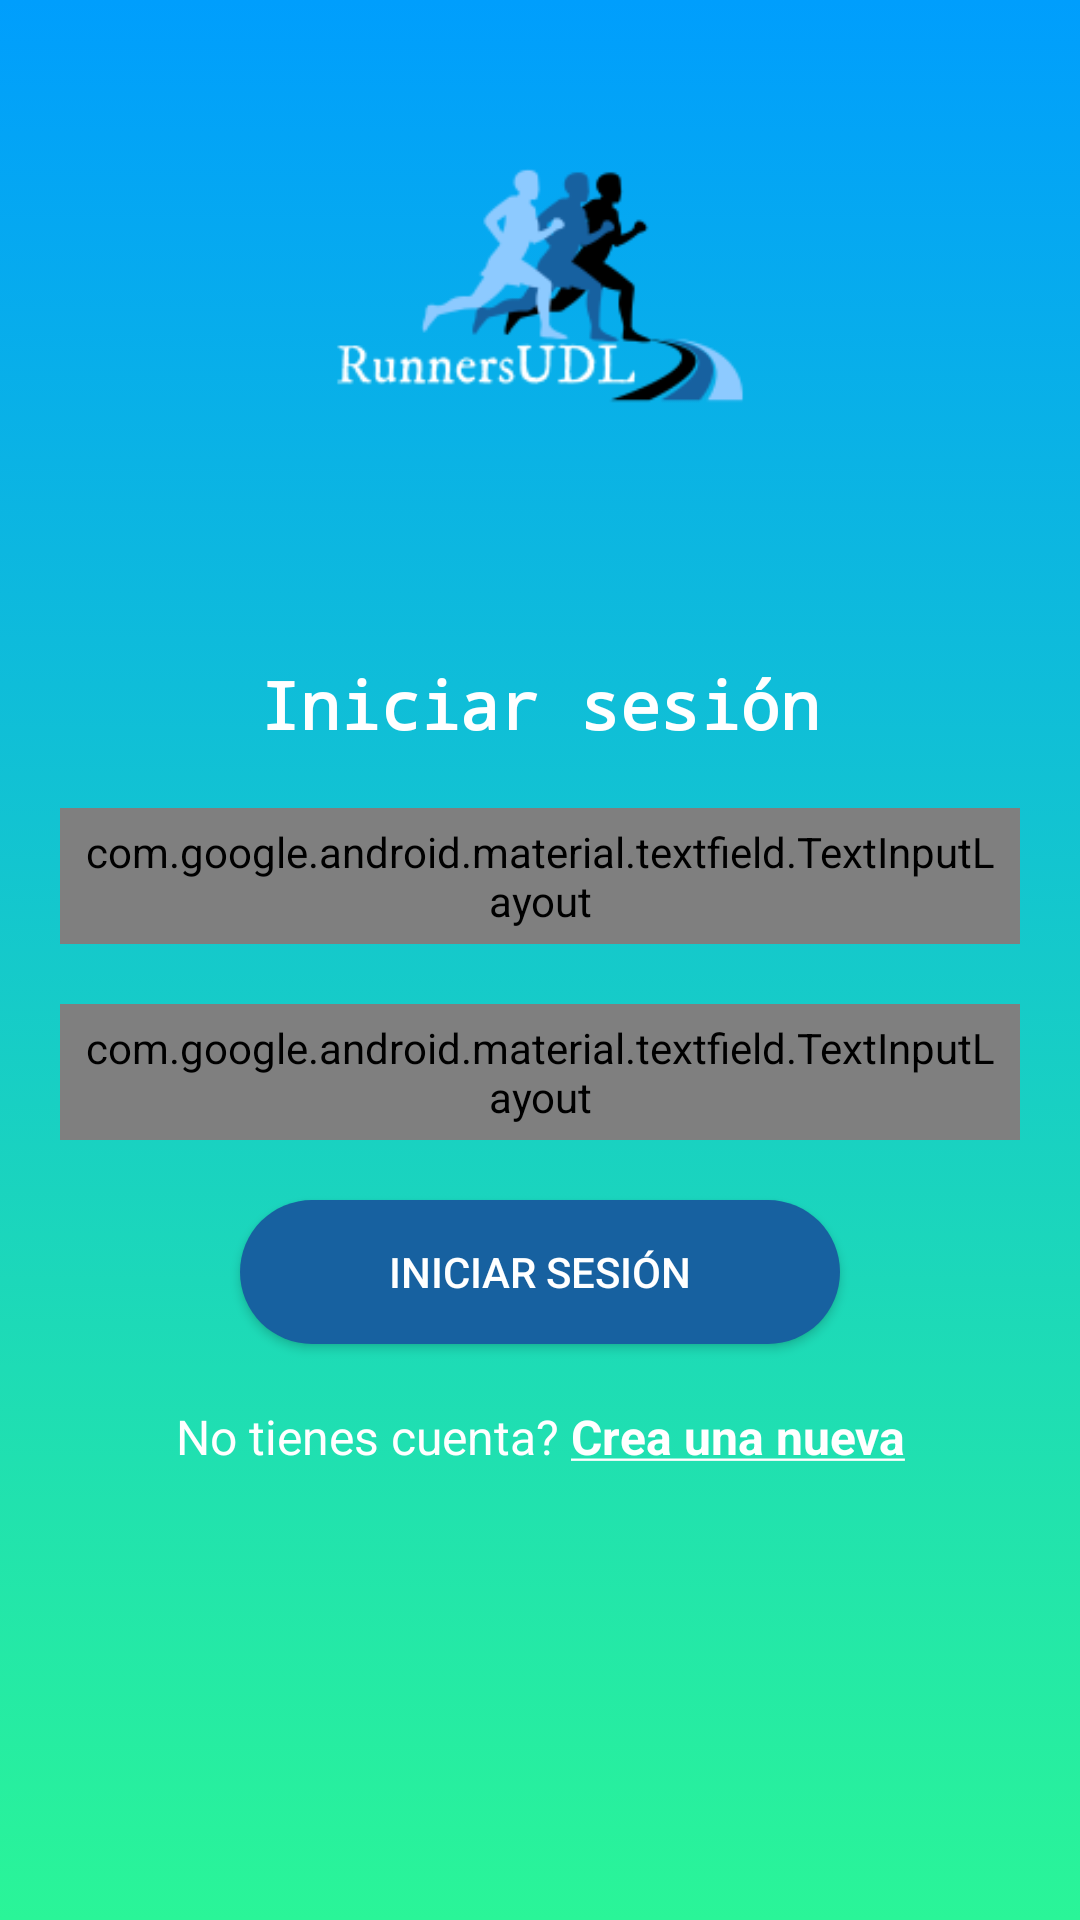

The Android layout XML behind this screen, and the referenced resources:
<!-- AndroidManifest.xml: application theme AppTheme -->
<!-- res/layout/activity_login.xml -->
<?xml version="1.0" encoding="utf-8"?>
<ScrollView xmlns:android="http://schemas.android.com/apk/res/android"
    xmlns:app="http://schemas.android.com/apk/res-auto"
    android:layout_width="match_parent"
    android:layout_height="match_parent"
    android:fillViewport="true">

    <RelativeLayout
        android:layout_width="match_parent"
        android:layout_height="wrap_content"
        android:background="@drawable/gradient_background"
        android:paddingBottom="20dp"
        android:paddingLeft="20dp"
        android:paddingRight="20dp"
        android:paddingTop="20dp">

        <LinearLayout
            android:layout_width="match_parent"
            android:layout_height="match_parent"
            android:orientation="vertical">

            <ImageView
                android:layout_width="300dp"
                android:layout_height="150dp"
                android:layout_gravity="center_horizontal"
                android:src="@drawable/logo" />

            <TextView
                android:layout_width="wrap_content"
                android:layout_height="wrap_content"
                android:textSize="22sp"
                android:layout_marginTop="50dp"
                android:layout_marginBottom="20dp"
                android:text="@string/text_login_"
                android:textStyle="bold"
                android:typeface="monospace"
                android:textColor="@android:color/white"
                android:layout_gravity="center_horizontal"/>

            <LinearLayout
                android:layout_width="match_parent"
                android:layout_height="wrap_content"
                android:orientation="vertical"
                android:layout_gravity="center_vertical">

                <com.google.android.material.textfield.TextInputLayout
                    android:id="@+id/login_textInputLayoutEmail"
                    android:layout_width="match_parent"
                    android:background="@drawable/round_corner"
                    android:layout_height="wrap_content"
                    android:layout_marginBottom="20dp"
                    android:padding="5dp"
                    style="@style/Widget.MaterialComponents.TextInputLayout.OutlinedBox"
                    app:hintTextAppearance="@style/AppHintText">

                    <EditText
                        android:id="@+id/textInputEditTextEmail"
                        android:layout_width="match_parent"
                        android:layout_height="wrap_content"
                        android:hint="@string/hint_email"
                        android:inputType="textEmailAddress"
                        android:maxLines="1"
                        android:textColor="@android:color/black"
                        android:layout_margin="5dp"
                        android:theme="@style/AppEditText" />
                </com.google.android.material.textfield.TextInputLayout>

                <com.google.android.material.textfield.TextInputLayout
                    android:id="@+id/login_textInputLayoutPassword"
                    style="@style/Widget.MaterialComponents.TextInputLayout.OutlinedBox"
                    android:layout_width="match_parent"
                    android:layout_height="wrap_content"
                    android:background="@drawable/round_corner_password"
                    android:padding="5dp"
                    app:hintTextAppearance="@style/AppHintText"
                    android:layout_marginBottom="20dp"
                    app:passwordToggleEnabled="true">

                    <EditText
                        android:id="@+id/textInputEditTextPassword"
                        android:layout_width="match_parent"
                        android:layout_height="wrap_content"
                        android:hint="@string/hint_password"
                        android:inputType="textPassword"
                        android:maxLines="1"
                        android:layout_margin="5dp"
                        android:textColor="@android:color/black"
                        android:theme="@style/AppEditText" />
                </com.google.android.material.textfield.TextInputLayout>

                <Button
                    android:id="@+id/appCompatButtonLogin"
                    android:layout_width="200dp"
                    android:layout_height="wrap_content"
                    android:layout_gravity="center"
                    android:background="@drawable/round_shape"
                    android:layout_marginBottom="20dp"
                    android:onClick="logIn"
                    android:textColor="@android:color/white"
                    android:text="@string/text_login" />

                <TextView
                    android:id="@+id/textViewLinkRegister"
                    android:layout_width="fill_parent"
                    android:layout_height="wrap_content"
                    android:textColor="@android:color/white"
                    android:gravity="center"
                    android:text="@string/text_not_member"
                    android:onClick="goToRegister"
                    android:textSize="16sp" />

            </LinearLayout>
        </LinearLayout>
    </RelativeLayout>
</ScrollView>
<!-- resources referenced by this layout -->
<resources>
  <!-- drawable gradient_background (drawable) -->
  <?xml version="1.0" encoding="utf-8"?>
  <selector xmlns:android="http://schemas.android.com/apk/res/android">
      <item>
          <shape>
              <gradient
                  android:angle="90"
                  android:startColor="#2af598"
                  android:endColor="#009efd"
                  android:type="linear"/>
          </shape>
      </item>
  </selector>
  <!-- drawable logo: png bitmap (drawable, 8886 bytes) -->
  <!-- drawable round_corner (drawable) -->
  <?xml version="1.0" encoding="utf-8"?>
  <shape xmlns:android="http://schemas.android.com/apk/res/android" android:shape="rectangle" >
      <size android:height="20dp" />
      <solid android:color="#ecf0f1" />
      <corners android:radius="15dp" />
  
  </shape>
  <!-- drawable round_corner_password (drawable) -->
  <?xml version="1.0" encoding="utf-8"?>
  <layer-list xmlns:android="http://schemas.android.com/apk/res/android" >
      <item android:left="20dp">
          <shape android:shape="rectangle" >
              <size android:height="20dp" />
              <solid android:color="#d8d8d8" />
              <corners android:radius="15dp" />
          </shape>
      </item>
  
      <item android:right="60dp">
          <shape android:shape="rectangle" >
              <size android:height="20dp" />
              <solid android:color="#ecf0f1" />
              <corners android:radius="15dp" />
          </shape>
      </item>
  </layer-list>
  <!-- drawable round_shape (drawable) -->
  <?xml version="1.0" encoding="utf-8"?>
  <shape
      xmlns:android="http://schemas.android.com/apk/res/android"
      android:shape="rectangle"   >
  
      <solid
          android:color="@color/colorInit" >
      </solid>
  
      <corners
          android:radius="25dp">
      </corners>
  
  </shape>
  <string name="hint_email">Email</string>
  <string name="hint_password">Contraseña</string>
  <string name="text_login">Iniciar sesión</string>
  <string name="text_login_">Iniciar sesión</string>
  <string name="text_not_member">No tienes cuenta? <u><b>Crea una nueva</b></u></string>
  <style name="AppEditText" parent="Theme.AppCompat.Light">
          <item name="colorControlNormal">@color/colorAccent</item>
          <item name="colorControlActivated">@color/colorAccent</item>
      </style>
  <style name="AppHintText" parent="TextAppearance.AppCompat.Small">
          <item name="android:textColor">@color/colorAccent</item>
          <item name="android:textSize">16sp</item>
      </style>
  <style name="AppTheme" parent="Theme.AppCompat.Light.DarkActionBar">
          
          <item name="colorPrimary">@color/colorTextHint</item>
          <item name="colorPrimaryDark">@color/colorInit</item>
          <item name="colorAccent">@color/colorAccent</item>
          <item name="windowActionBar">false</item>
          <item name="windowNoTitle">true</item>
      </style>
  <color name="colorInit">#1761A0 </color>
  <color name="colorAccent">#03DAC5</color>
  <color name="colorTextHint">#51d8c7</color>
</resources>
